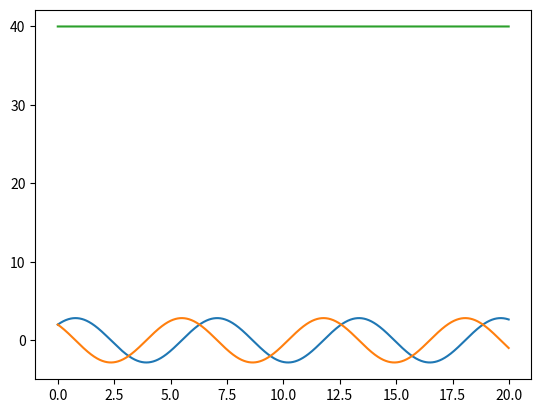

This figure's Python source:
import matplotlib.pyplot as plt
import numpy as np
# verlet : x(t + delta t) = 2x(t) - x(t- delta t) + a(t) delta t^2

delta_t = 0.01
x0 = 2
v0 = 2
t_max = 100


k = 10
m = 10


def a(x):
    return - k * x / m


def verlet_method(t_max, delta_t, x0, v0):

    delta_t2 = delta_t * delta_t
    x1 = x0 + v0 * delta_t + 0.5 * a(x0) * delta_t2

    xt_old = x0
    xt = x1

    position = [x0]
    velocity = [v0]
    time = [0]

    for t in np.arange(delta_t, 20, delta_t):
        x_next = 2 * xt - xt_old + a(xt) * delta_t2
        vt = (x_next - xt_old) / (2 * delta_t)

        position.append(xt)
        time.append(t)
        velocity.append(vt)
        xt_old = xt
        xt = x_next

    return {"x": position, "t": time, "v": velocity}


def Energy(v, x):
    energy = []

    for i in range(len(v)):
        Et = (0.5 * k * (x[i] ** 2)) + (0.5 * m * (v[i] ** 2))
        energy.append(Et)

    return energy


verlet = verlet_method(t_max, delta_t, x0, v0)
energy = Energy(verlet["v"], verlet["x"])

plt.plot(verlet["t"], verlet["x"])
plt.plot(verlet["t"], verlet["v"])
plt.plot(verlet["t"], energy)
plt.show()
